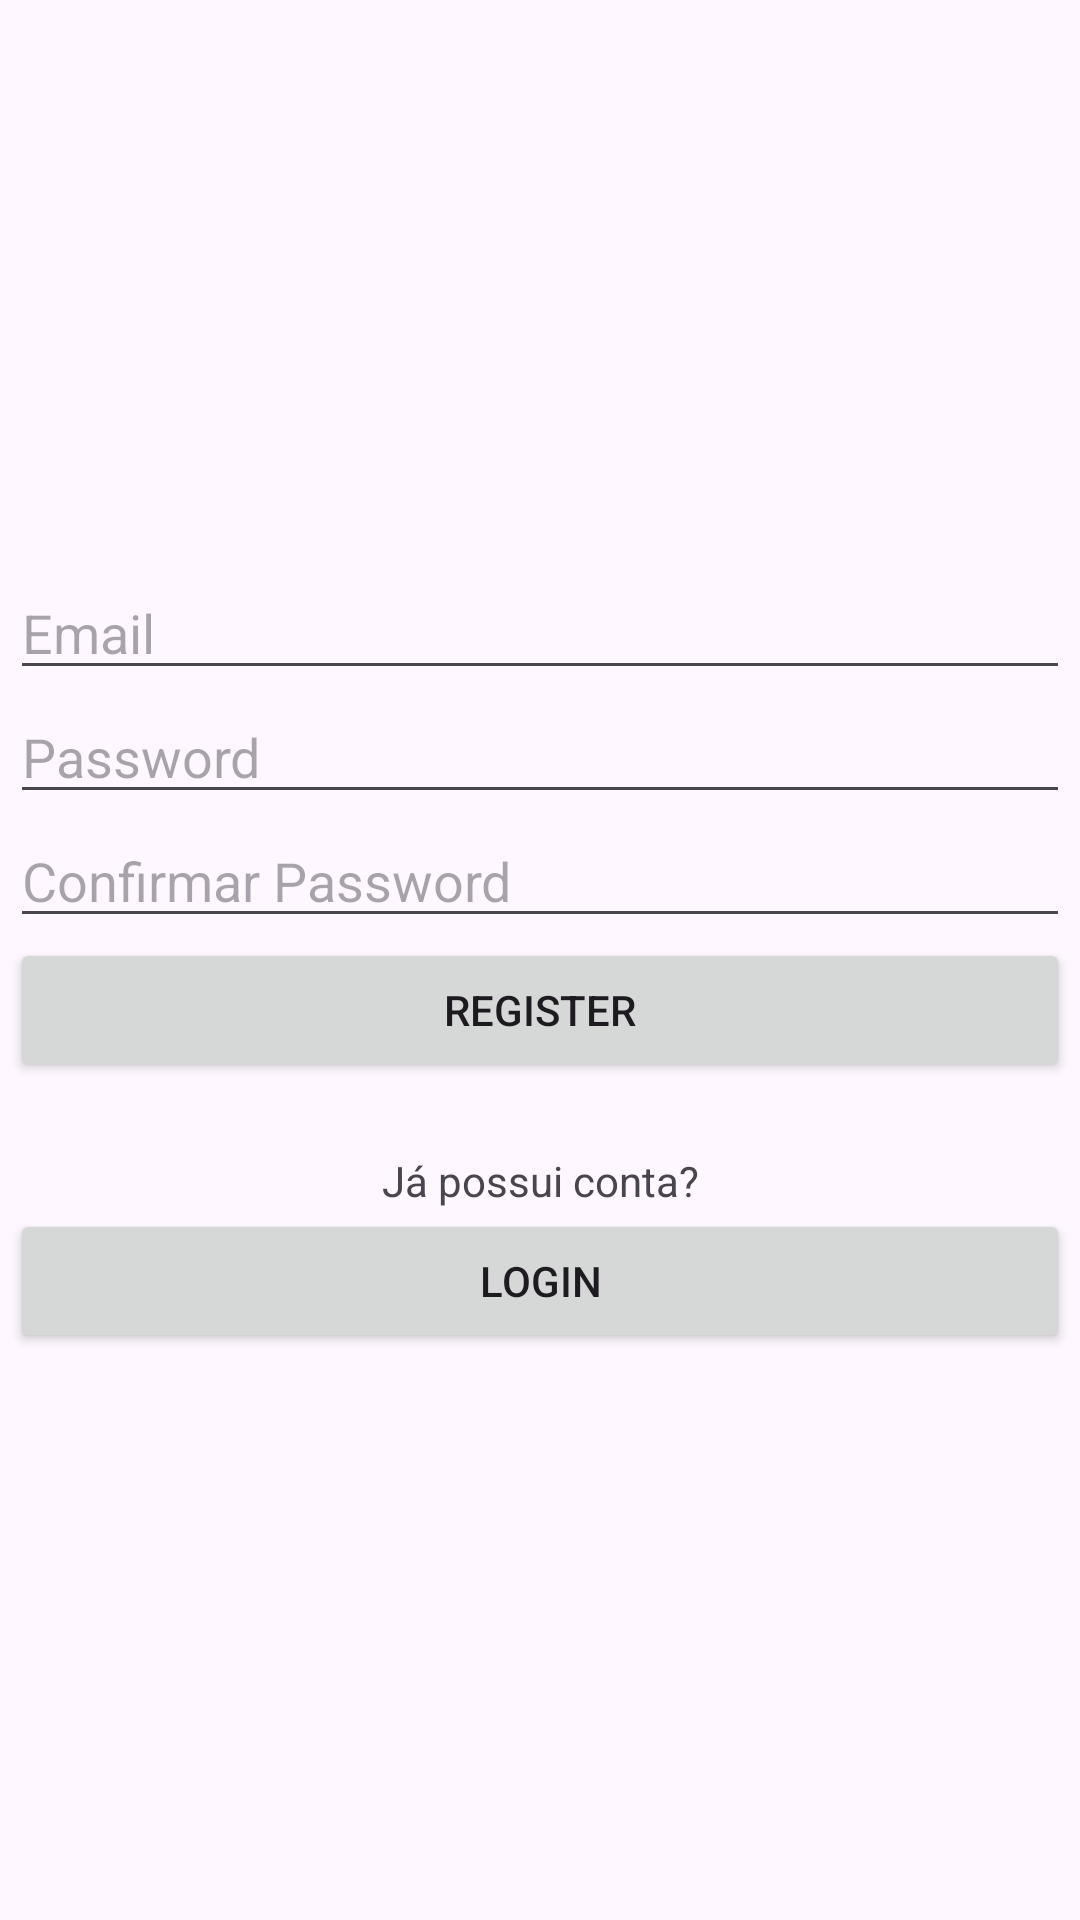

Here is an Android app screen rendered from its layout file. Give the layout XML and the strings, colors and styles it references.
<!-- AndroidManifest.xml: application theme Theme.CodeLingo -->
<!-- res/layout/activity_register.xml -->
<?xml version="1.0" encoding="utf-8"?>
<androidx.constraintlayout.widget.ConstraintLayout xmlns:android="http://schemas.android.com/apk/res/android"
    xmlns:app="http://schemas.android.com/apk/res-auto"
    xmlns:tools="http://schemas.android.com/tools"
    android:id="@+id/main"
    android:layout_width="match_parent"
    android:layout_height="match_parent"
    tools:context=".RegisterActivity">

    <LinearLayout
        android:layout_width="match_parent"
        android:layout_height="match_parent"
        android:layout_marginLeft="10px"
        android:layout_marginRight="10px"
        android:orientation="vertical"
        android:gravity="center"
        tools:ignore="PxUsage">

        <EditText
            android:id="@+id/registerEmail"
            android:layout_width="match_parent"
            android:layout_height="wrap_content"
            android:autofillHints=""
            android:ems="10"
            android:inputType="textEmailAddress"
            android:hint="Email"
            tools:ignore="HardcodedText" />

        <EditText
            android:id="@+id/registerPassword"
            android:layout_width="match_parent"
            android:layout_height="wrap_content"
            android:autofillHints=""
            android:ems="10"
            android:inputType="textPassword"
            android:hint="Password"
            tools:ignore="HardcodedText" />

        <EditText
            android:id="@+id/registerConfirmPassword"
            android:layout_width="match_parent"
            android:layout_height="wrap_content"
            android:autofillHints=""
            android:ems="10"
            android:inputType="textPassword"
            android:hint="Confirmar Password"
            tools:ignore="HardcodedText" />

        <android.widget.Button
            android:id="@+id/Register2"
            android:layout_width="match_parent"
            android:layout_height="wrap_content"
            android:text="Register"
            tools:ignore="HardcodedText" />

        <android.widget.TextView
            android:layout_width="match_parent"
            android:layout_marginTop="70px"
            android:gravity="center"
            android:layout_height="wrap_content"
            android:text="Já possui conta?"
            tools:ignore="HardcodedText" />

        <android.widget.Button
            android:id="@+id/Loginbutton"
            android:layout_width="match_parent"
            android:layout_height="wrap_content"
            android:text="Login"
            tools:ignore="HardcodedText" />

    </LinearLayout>
</androidx.constraintlayout.widget.ConstraintLayout>
<!-- resources referenced by this layout -->
<resources>
  <style name="Theme.CodeLingo" parent="Base.Theme.CodeLingo" />
  <style name="Base.Theme.CodeLingo" parent="Theme.Material3.DayNight.NoActionBar">
          
          
      </style>
</resources>
